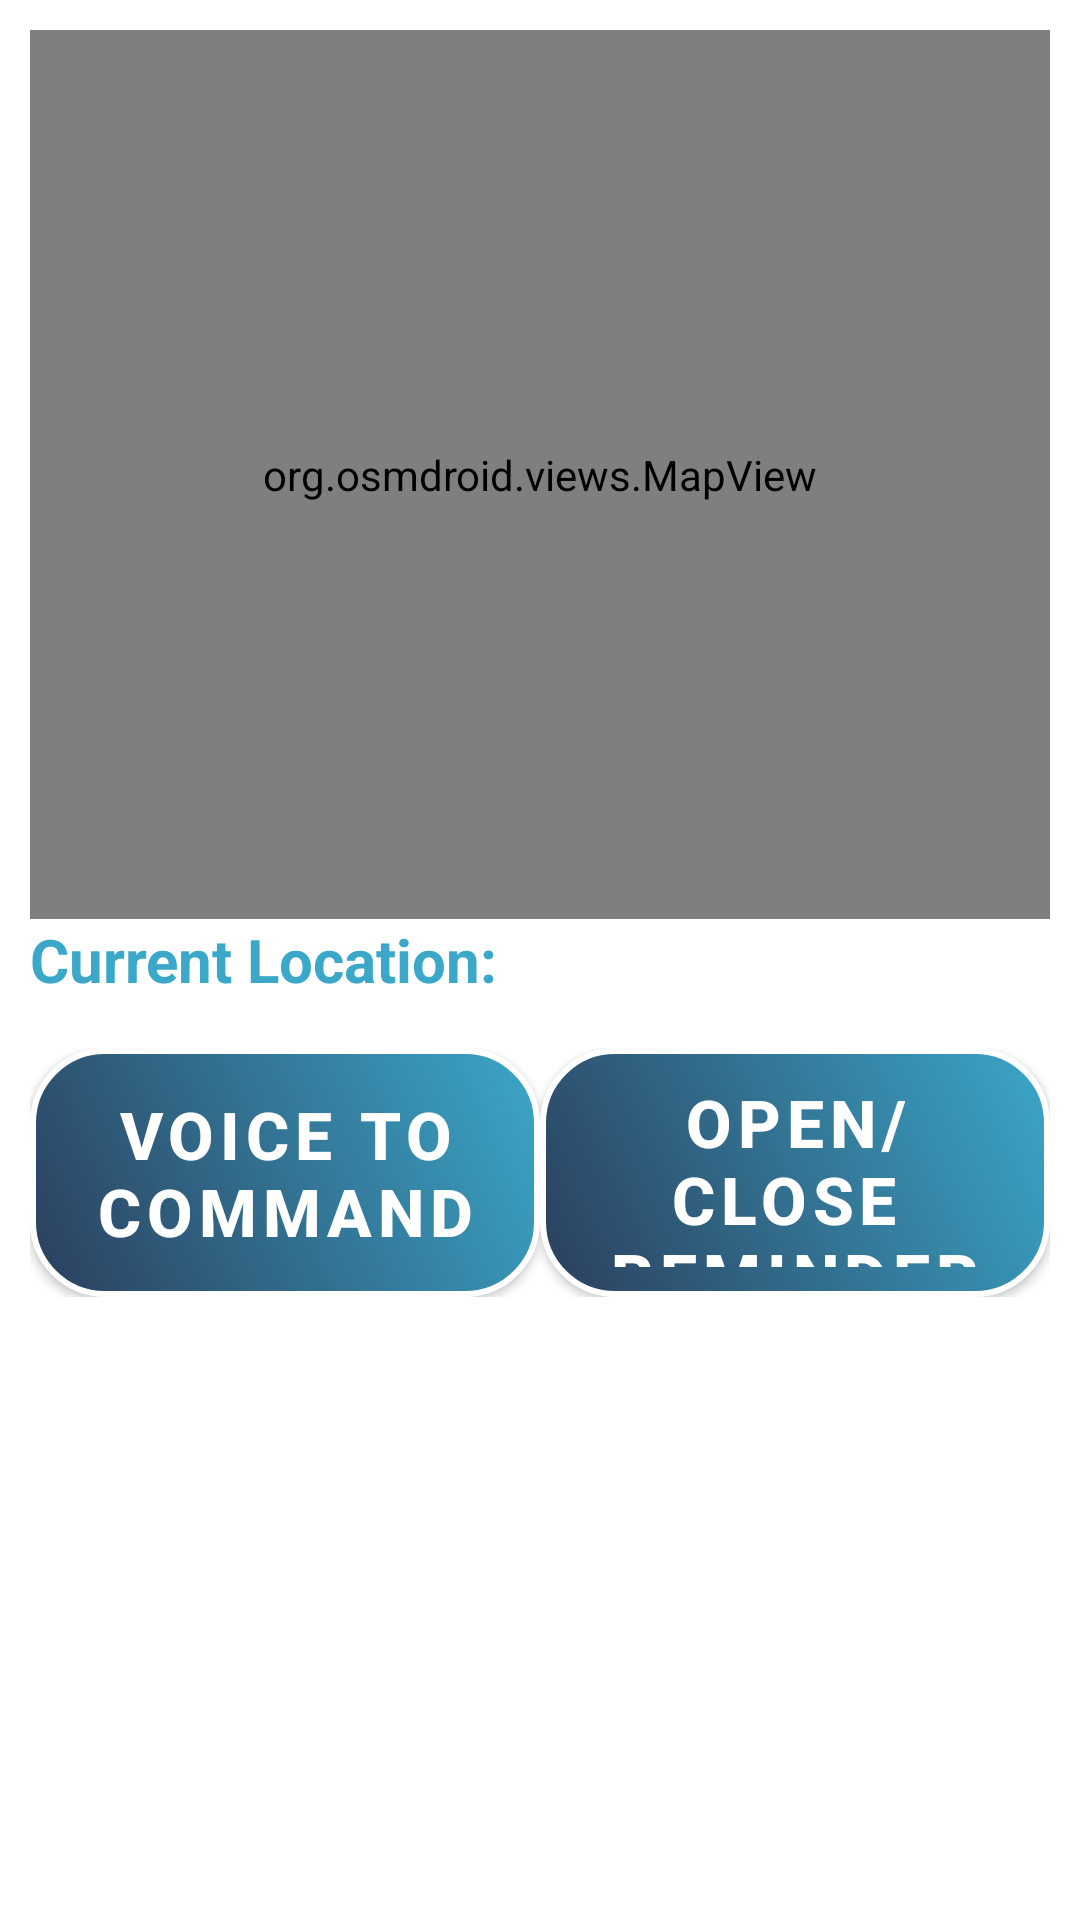

Write the Android layout XML for this screen, with the resource values it uses.
<!-- AndroidManifest.xml: application theme Theme.VISTA -->
<!-- res/layout/activity_bus_arrival_alert_page.xml -->
<LinearLayout xmlns:android="http://schemas.android.com/apk/res/android"
    xmlns:app="http://schemas.android.com/apk/res-auto"
    android:id="@+id/main"
    android:layout_width="match_parent"
    android:layout_height="match_parent"
    android:background="@color/white"
    android:orientation="vertical"
    android:padding="10dp"
    android:weightSum="5">

    
    <org.osmdroid.views.MapView
        android:id="@+id/map"
        android:layout_width="match_parent"
        android:layout_height="0dp"
        android:layout_weight="3" />

    <TextView
        android:id="@+id/CurrentLocation"
        android:layout_width="match_parent"
        android:layout_height="wrap_content"
        android:text="Current Location:"
        android:textColor="#3BA7C9"
        android:textSize="20sp"
        android:textStyle="bold" />

    
    <LinearLayout
        android:layout_width="match_parent"
        android:layout_height="wrap_content"
        android:layout_marginTop="16dp"
        android:gravity="bottom"
        android:orientation="horizontal"
        android:weightSum="2"
        >


        <com.google.android.material.button.MaterialButton
            android:id="@+id/btnFindBusEditConfirm"
            style="@style/SemiTransparentRoundedButton"
            android:layout_width="0dp"
            android:layout_height="83dp"
            android:layout_weight="1"
            android:layout_gravity="center_horizontal"
            android:text="@string/btn_Comm"
            android:textSize="22sp"
            android:textStyle="bold"
            android:background="@drawable/btn_photo_gradient"
            app:backgroundTint="@null"
            app:backgroundTintMode="src_over"
            app:cornerRadius="0dp"
            app:strokeColor="@null"
            app:strokeWidth="0dp"/>

        <com.google.android.material.button.MaterialButton
            android:id="@+id/btnFindBusEditNext"
            style="@style/SemiTransparentRoundedButton"
            android:layout_width="0dp"
            android:layout_height="83dp"
            android:layout_weight="1"
            android:layout_gravity="center_horizontal"
            android:text="@string/btn_Openreminder"
            android:textSize="22sp"
            android:textStyle="bold"
            android:background="@drawable/btn_photo_gradient"
            app:backgroundTint="@null"
            app:backgroundTintMode="src_over"
            app:cornerRadius="0dp"
            app:strokeColor="@null"
            app:strokeWidth="0dp"/>
    </LinearLayout>

</LinearLayout>
<!-- resources referenced by this layout -->
<resources>
  <color name="white">#FFFFFF</color>
  <!-- drawable btn_photo_gradient (drawable) -->
  <?xml version="1.0" encoding="utf-8"?>
  <shape xmlns:android="http://schemas.android.com/apk/res/android"
      android:shape="rectangle">
  
      
      <gradient
          android:startColor="#2B3E5C"
          android:endColor="#3BA7C9"
          android:angle="45"
      />
  
      
      <corners android:radius="24dp" />
  
      
      <stroke
          android:width="2dp"
          android:color="#FFFFFF" />
  
  </shape>
  <string name="btn_Comm">Voice to Command</string>
  <string name="btn_Openreminder">Open/Close \nReminder</string>
  <style name="SemiTransparentRoundedButton" parent="Widget.MaterialComponents.Button">
          <item name="android:textColor">#FFFFFF</item>
          <item name="background">@drawable/button_selector</item> 
          <item name="cornerRadius">24dp</item>
          <item name="strokeColor">#FFFFFF</item>
          <item name="strokeWidth">2dp</item>
          <item name="backgroundTint">#20FFFFFF</item> 
      </style>
  <style name="Theme.VISTA" parent="Theme.MaterialComponents.DayNight.NoActionBar">
          <item name="colorPrimary">@color/semi_transparent_white</item>
          <item name="colorPrimaryVariant">@color/semi_transparent_white</item>
          <item name="colorOnPrimary">@color/white</item>
          <item name="android:statusBarColor">#D3D3D3</item>
      </style>
  <!-- drawable button_selector (drawable) -->
  <?xml version="1.0" encoding="utf-8"?>
  <selector xmlns:android="http://schemas.android.com/apk/res/android">
      
      <item android:state_pressed="true">
          <shape android:shape="rectangle">
              <solid android:color="#20FFFFFF" /> 
              <stroke android:width="2dp" android:color="#FFFFFF" />
              <corners android:radius="24dp" />
          </shape>
      </item>
  
      
      <item android:state_selected="true">
          <shape android:shape="rectangle">
              <solid android:color="#FFFF00" /> 
              <stroke android:width="2dp" android:color="#FFFFFF" />
              <corners android:radius="24dp" />
          </shape>
      </item>
  
      
      <item>
          <shape android:shape="rectangle">
              <solid android:color="#20FFFFFF" /> 
              <stroke android:width="2dp" android:color="#FFFFFF" />
              <corners android:radius="24dp" />
          </shape>
      </item>
  </selector>
  <color name="semi_transparent_white">#80FFFFFF</color>
</resources>
